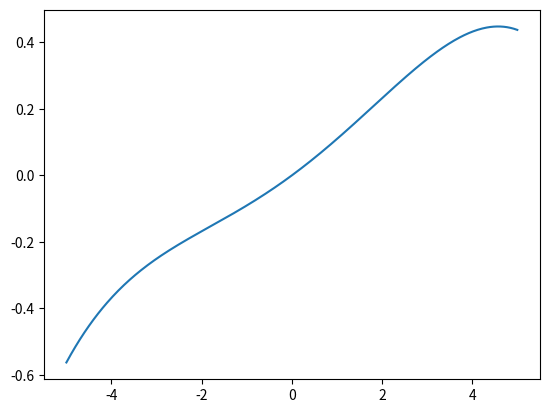

Python code for this plot: (Note: this script raises an exception after producing the figure.)
import numpy as np
import matplotlib.pyplot as plt
from scipy.optimize import fsolve

# Define lens surface function
def lens_surface(x, R, k, aspheric_coefficients):
    # Example: R is the vertex radius, k is the conic constant, aspheric_coefficients are higher-order terms
    z = (x*2 / (R * (1 + np.sqrt(1 - (1 + k) * (x / R*2)))))
    for i, a in enumerate(aspheric_coefficients):
        z += a * (x ** (2 * (i + 1)))
    return z

# Snell's law to calculate refraction
def snells_law(n1, n2, theta1):
    return np.arcsin((n1 / n2) * np.sin(theta1))

# Function to compute the intersection of a ray with the lens surface
def find_intersection(ray, surface_func, guess):
    def func(x):
        ray_x, ray_y = ray
        return ray_y - surface_func(x) - (x - ray_x) * (np.tan(np.arctan2(ray_y, x)))
    return fsolve(func, guess)

# Define parameters for lens
R = 10
k = -1
aspheric_coefficients = [0.01, -0.0005]  # Example coefficients
n1 = 1.0  # Refractive index of air
n2 = 1.5  # Refractive index of lens material

# Generate incident rays
num_rays = 10
rays = np.linspace(-5, 5, num_rays)
incident_rays = [(0, y) for y in rays]

# Plot lens surface
x_vals = np.linspace(-5, 5, 400)
y_vals = lens_surface(x_vals, R, k, aspheric_coefficients)

plt.plot(x_vals, y_vals, label='Lens Surface')

# Trace rays through the lens
focal_points = []
for ray in incident_rays:
    x0, y0 = ray
    intersection = find_intersection(ray, lambda x: lens_surface(x, R, k, aspheric_coefficients), x0 + 1)
    theta1 = np.arctan2(y0, intersection - x0)
    theta2 = snells_law(n1, n2, theta1)
    focal_x = intersection + 5 * np.tan(theta2)
    focal_points.append(focal_x)
    plt.plot([x0, intersection], [y0, lens_surface(intersection, R, k, aspheric_coefficients)], 'r-')

# Plot focal points
for fp in focal_points:
    plt.plot(fp, 0, 'bo')

# Calculate magnification
object_distance = 20  # Example object distance
image_distance = np.mean(focal_points)  # Average focal point distance
magnification = -image_distance / object_distance

print("Magnification:", magnification)

plt.xlabel('x')
plt.ylabel('y')
plt.title('Ray Tracing through Lens')
plt.legend()
plt.grid(True)
plt.axis('equal')
plt.show()